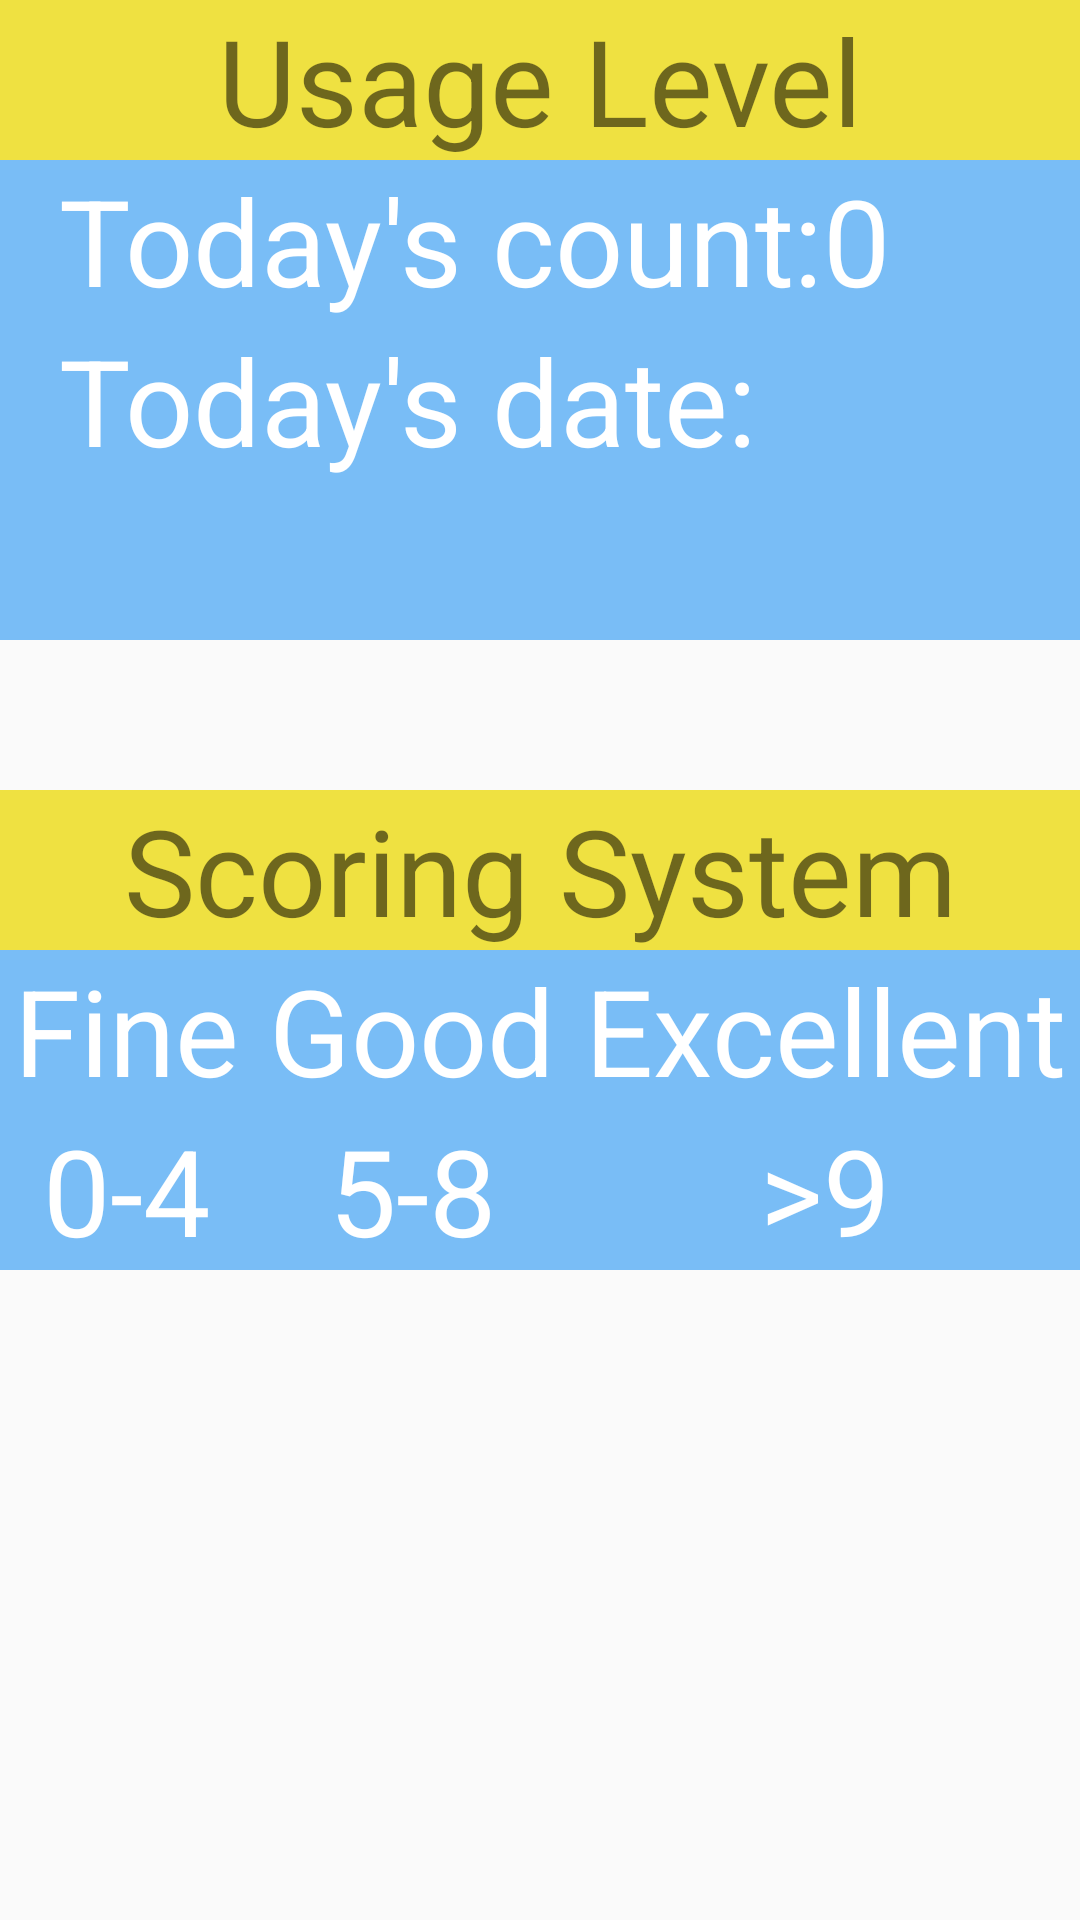

This screen was rendered from an Android layout file. Write that file and the resources it references.
<!-- AndroidManifest.xml: application theme AppTheme -->
<!-- res/layout/activity_score_again2.xml -->
<?xml version="1.0" encoding="utf-8"?>
<RelativeLayout xmlns:android="http://schemas.android.com/apk/res/android"
    xmlns:tools="http://schemas.android.com/tools"
    android:id="@+id/activity_score_again2"
    android:layout_width="match_parent"
    android:layout_height="match_parent"
    android:paddingBottom="@dimen/activity_vertical_margin"
    android:paddingLeft="@dimen/activity_horizontal_margin"
    android:paddingRight="@dimen/activity_horizontal_margin"
    android:paddingTop="@dimen/activity_vertical_margin"

    tools:context="com.example.g.forgetmenot.ScoreAgain2">
    <LinearLayout
        android:orientation="vertical"
        android:layout_width="match_parent"
        android:layout_height="match_parent">

        <TextView
            android:text="Usage Level"
            android:layout_width="match_parent"
            android:layout_height="wrap_content"
            android:id="@+id/textView2"
            android:textSize="40dp"
            android:textAlignment="center"
            android:background="@color/colorLogoYellow"/>

        <TableLayout
            android:layout_width="match_parent"
            android:layout_height="wrap_content"
            android:background="@color/colorLogoBlue">

            <TableRow
                android:layout_width="match_parent"
                android:layout_height="match_parent" >

                <TextView
                    android:text="Today's count:"
                    android:layout_width="wrap_content"
                    android:layout_height="wrap_content"
                    android:id="@+id/textView3"
                    android:layout_marginLeft="20dp"
                    android:textSize="40dp"
                    android:textColor="@color/colorWhite"
                    />

                <TextView
                    android:text="0"
                    android:layout_width="wrap_content"
                    android:layout_height="wrap_content"
                    android:id="@+id/textView"
                    android:textSize="40dp"
                    android:textColor="@color/colorWhite"
                    />
            </TableRow>

            <TableRow
                android:layout_width="match_parent"
                android:layout_height="wrap_content">

                <TextView
                    android:text="Today's date:"
                    android:layout_width="wrap_content"
                    android:layout_height="wrap_content"
                    android:id="@+id/textView13"
                    android:textColor="@color/colorWhite"
                    android:layout_marginLeft="20dp"
                    android:textSize="40dp"
                    />

                <TextView


                    android:layout_width="wrap_content"
                    android:layout_height="wrap_content"
                    android:id="@+id/textView12"
                    android:textColor="@color/colorWhite"
                    android:textSize="40dp"
                    />
            </TableRow>
            <TableRow
                android:layout_width="match_parent"
                android:layout_height="wrap_content">



                <TextView
                    android:textSize="40dp"
                    android:textColor="@color/colorWhite"
                    android:layout_width="wrap_content"
                    android:layout_height="wrap_content"
                    android:id="@+id/message"
                    android:layout_marginLeft="20dp"
                    />
            </TableRow>

        </TableLayout>
        <TextView
            android:text="Scoring System"
            android:textSize="40dp"
            android:layout_width="match_parent"
            android:layout_height="wrap_content"
            android:id="@+id/textView5"
            android:gravity="center"
            android:layout_marginTop="50dp"
            android:background="@color/colorLogoYellow"
            />
        <TableLayout
            android:layout_width="match_parent"
            android:layout_height="wrap_content"

            android:background="@color/colorLogoBlue"
            android:stretchColumns="*"
            >



            <TableRow
                android:layout_width="match_parent"
                android:layout_height="wrap_content" >

                <TextView
                    android:text="Fine"
                    android:textSize="40dp"
                    android:layout_width="wrap_content"
                    android:layout_height="wrap_content"
                    android:id="@+id/textView6"
                    android:textColor="@color/colorWhite"
                    android:gravity="center" />
                <TextView
                    android:text="Good"
                    android:textSize="40dp"
                    android:layout_width="wrap_content"
                    android:layout_height="wrap_content"
                    android:id="@+id/textView7"
                    android:textColor="@color/colorWhite"
                    android:gravity="center" />

                <TextView
                    android:text="Excellent"
                    android:textSize="40dp"
                    android:layout_width="wrap_content"
                    android:layout_height="wrap_content"
                    android:id="@+id/textView8"
                    android:textColor="@color/colorWhite"
                    android:gravity="center" />
            </TableRow>
            <TableRow
                android:layout_width="match_parent"
                android:layout_height="wrap_content" >

                <TextView
                    android:text="0-4"
                    android:textSize="40dp"
                    android:layout_width="wrap_content"
                    android:layout_height="wrap_content"
                    android:id="@+id/textView11"
                    android:textColor="@color/colorWhite"
                    android:gravity="center"/>

                <TextView
                    android:text="5-8"
                    android:textSize="40dp"
                    android:layout_width="wrap_content"
                    android:layout_height="wrap_content"
                    android:id="@+id/textView10"
                    android:textColor="@color/colorWhite"
                    android:gravity="center"/>

                <TextView
                    android:text=">9"
                    android:textSize="40dp"
                    android:layout_width="wrap_content"
                    android:textColor="@color/colorWhite"
                    android:layout_height="wrap_content"
                    android:id="@+id/textView9"
                    android:gravity="center"/>
            </TableRow>

        </TableLayout>

    </LinearLayout>
</RelativeLayout>
<!-- resources referenced by this layout -->
<resources>
  <color name="colorLogoBlue">#79bdf6</color>
  <color name="colorLogoYellow">#efe141</color>
  <color name="colorWhite">#FFFFFF</color>
  <style name="AppTheme" parent="Theme.AppCompat.Light.NoActionBar">
          
          <item name="colorPrimary">@color/colorPrimary</item>
          <item name="colorPrimaryDark">@color/colorPrimaryDark</item>
          <item name="colorAccent">@color/colorAccent</item>
      </style>
  <color name="colorPrimary">#3F51B5</color>
  <color name="colorPrimaryDark">#303F9F</color>
  <color name="colorAccent">#FF4081</color>
</resources>
